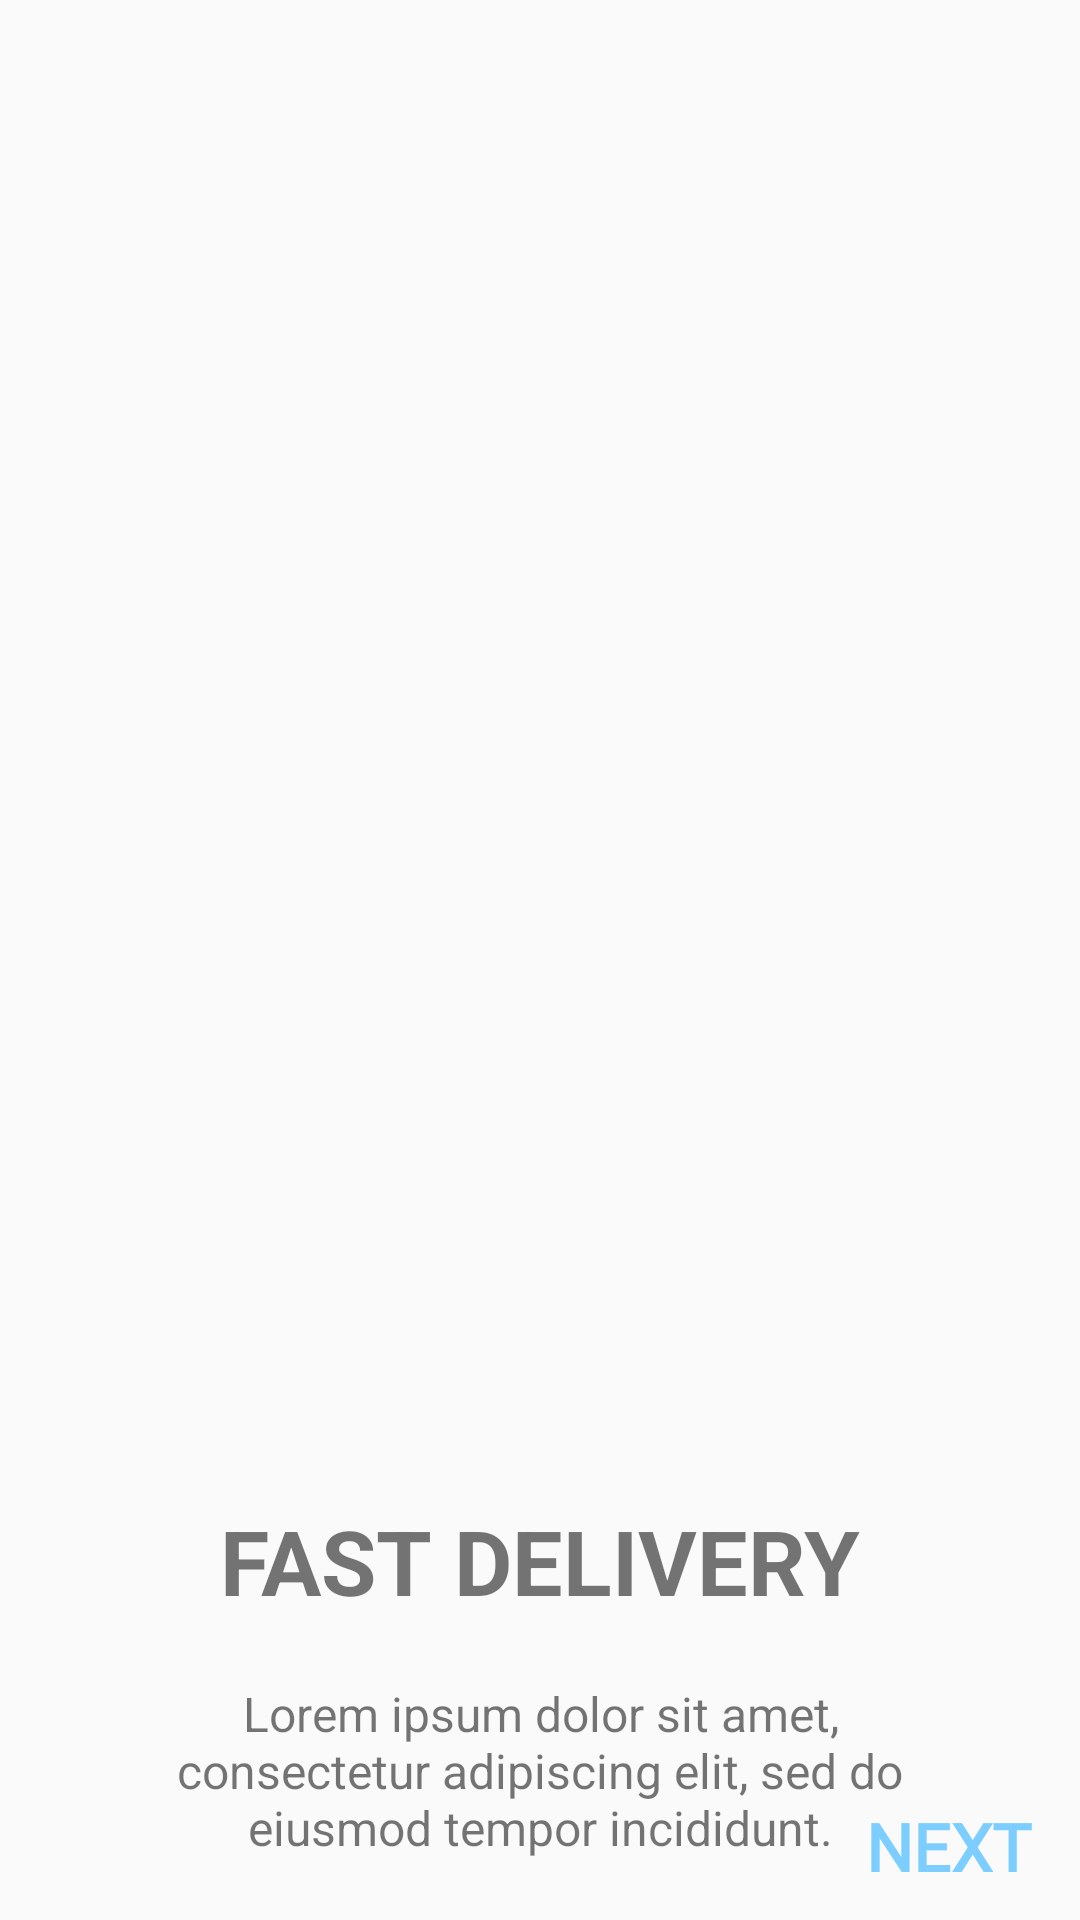

Here is an Android app screen rendered from its layout file. Give the layout XML and the strings, colors and styles it references.
<!-- AndroidManifest.xml: application theme AppTheme -->
<!-- res/layout/fragment_second_screen.xml -->
<?xml version="1.0" encoding="utf-8"?>
<androidx.constraintlayout.widget.ConstraintLayout xmlns:android="http://schemas.android.com/apk/res/android"
    xmlns:app="http://schemas.android.com/apk/res-auto"
    xmlns:tools="http://schemas.android.com/tools"
    android:layout_width="match_parent"
    android:layout_height="match_parent"
    tools:context=".view.onboardingscreens.SecondScreenFragment"
    tools:ignore="ContentDescription">

    <ImageView
        android:id="@+id/imageView2"
        android:layout_width="300dp"
        android:layout_height="300dp"
        android:layout_marginTop="150dp"
        android:src="@drawable/ic_delivery"
        app:layout_constraintEnd_toEndOf="parent"
        app:layout_constraintStart_toStartOf="parent"
        app:layout_constraintTop_toTopOf="parent" />

    <TextView
        android:id="@+id/title2"
        android:layout_width="wrap_content"
        android:layout_height="wrap_content"
        android:layout_marginTop="50dp"
        android:text="@string/delivery"
        android:textSize="30sp"
        android:textStyle="bold"
        app:layout_constraintEnd_toEndOf="parent"
        app:layout_constraintStart_toStartOf="parent"
        app:layout_constraintTop_toBottomOf="@+id/imageView2" />

    <TextView
        android:id="@+id/description2"
        android:layout_width="0dp"
        android:layout_height="wrap_content"
        android:layout_marginStart="50dp"
        android:layout_marginTop="20dp"
        android:layout_marginEnd="50dp"
        android:gravity="center"
        android:text="@string/lorem"
        android:textSize="16sp"
        app:layout_constraintEnd_toEndOf="parent"
        app:layout_constraintStart_toStartOf="parent"
        app:layout_constraintTop_toBottomOf="@+id/title2" />

    <Button
        android:id="@+id/next2"
        style="@style/Button.Primary.Borderless"
        android:layout_width="wrap_content"
        android:layout_height="wrap_content"
        android:layout_marginEnd="@dimen/_40sdp"
        android:layout_marginBottom="@dimen/_40sdp"
        android:text="@string/btn_next"
        android:fontFamily="@font/open_sans_bold"
        android:textColor="#7BCEFF"
        android:textSize="22sp"
        android:textStyle="bold"
        app:layout_constraintBottom_toBottomOf="parent"
        app:layout_constraintEnd_toEndOf="parent" />

</androidx.constraintlayout.widget.ConstraintLayout>
<!-- resources referenced by this layout -->
<resources>
  <string name="btn_next">Next</string>
  <string name="delivery">FAST DELIVERY</string>
  <string name="lorem">Lorem ipsum dolor sit amet, consectetur adipiscing elit, sed do eiusmod tempor incididunt.</string>
  <style name="Button.Primary.Borderless" parent="@style/Widget.AppCompat.Button.Borderless.Colored">
          <item name="android:textColor">@color/colorPrimary</item>
      </style>
  <style name="AppTheme" parent="Theme.AppCompat.Light.NoActionBar">
          
          <item name="colorPrimary">@color/colorPrimary</item>
          <item name="colorPrimaryDark">#7BCEFF</item>
          <item name="colorAccent">@color/colorAccent</item>
      </style>
  <color name="colorPrimary">#fff</color>
  <color name="colorAccent">#1E88E5</color>
</resources>
